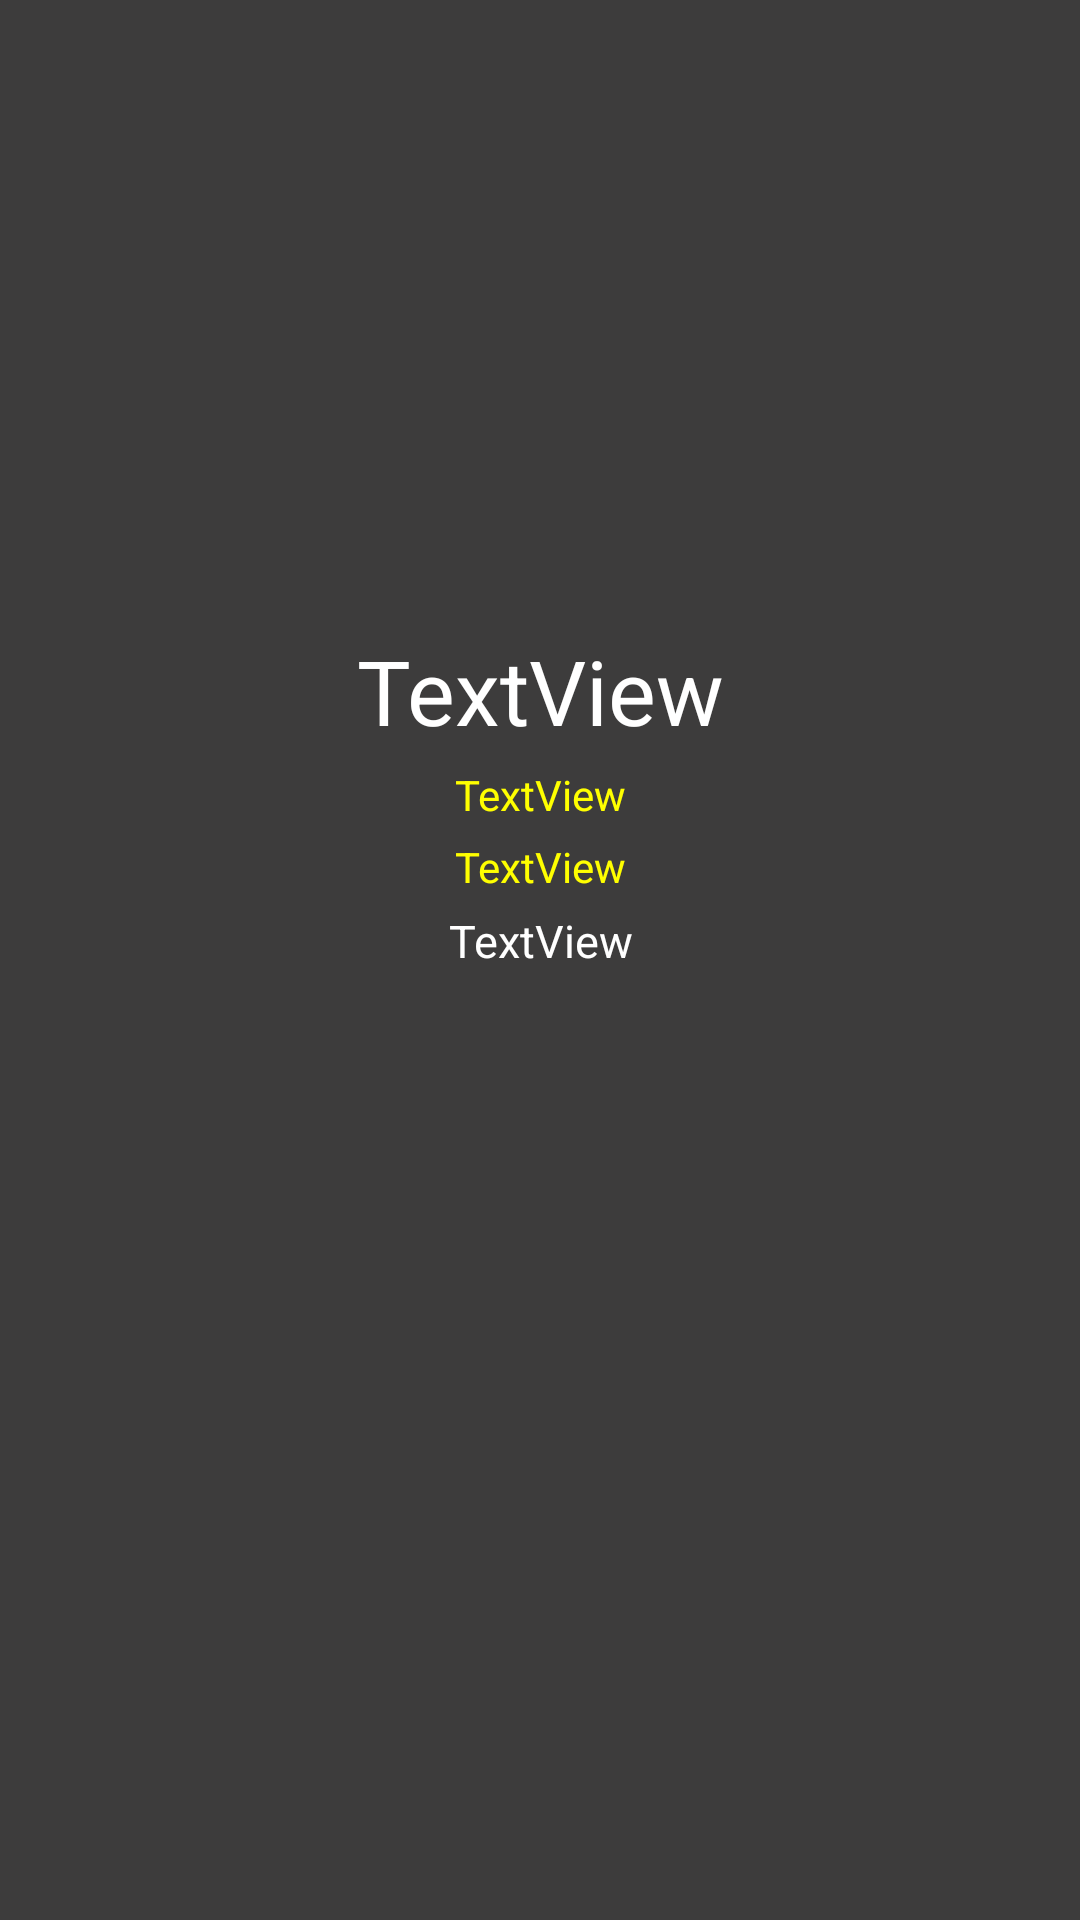

Reconstruct the res/layout file that produces this screen, plus the resources it refers to.
<!-- AndroidManifest.xml: application theme Theme.FlixsterV2 -->
<!-- res/layout/activity_detail.xml -->
<?xml version="1.0" encoding="utf-8"?>
<androidx.constraintlayout.widget.ConstraintLayout xmlns:android="http://schemas.android.com/apk/res/android"
    xmlns:app="http://schemas.android.com/apk/res-auto"
    xmlns:tools="http://schemas.android.com/tools"
    android:id="@+id/detailLayout"
    android:background="@color/grey"
    android:layout_width="match_parent"
    android:layout_height="match_parent"
    tools:context=".DetailActivity">

    <ImageView
        android:id="@+id/movieBackdrop"
        android:layout_width="match_parent"
        android:layout_height="200dp"
        app:layout_constraintEnd_toEndOf="parent"
        app:layout_constraintStart_toStartOf="parent"
        app:layout_constraintTop_toTopOf="parent"
        tools:srcCompat="@tools:sample/avatars" />

    <TextView
        android:id="@+id/movieTitleDetail"
        android:layout_width="0dp"
        android:layout_height="wrap_content"
        android:layout_marginTop="10dp"
        android:text="TextView"
        android:textSize="30sp"
        android:textAlignment="center"
        android:textColor="@color/white"
        app:layout_constraintEnd_toEndOf="parent"
        app:layout_constraintHorizontal_bias="0.498"
        app:layout_constraintStart_toStartOf="parent"
        app:layout_constraintTop_toBottomOf="@+id/movieBackdrop" />

    <TextView
        android:id="@+id/movieDescription"
        android:layout_width="0dp"
        android:layout_height="wrap_content"
        android:layout_marginTop="5dp"
        android:text="TextView"
        android:textSize="15sp"
        android:textAlignment="center"
        android:textColor="@color/white"
        app:layout_constraintEnd_toEndOf="parent"
        app:layout_constraintHorizontal_bias="0.0"
        app:layout_constraintStart_toStartOf="parent"
        app:layout_constraintTop_toBottomOf="@+id/moviePopularity" />

    <TextView
        android:id="@+id/movieReleaseDate"
        android:layout_width="0dp"
        android:layout_height="wrap_content"
        android:layout_marginTop="5dp"
        android:text="TextView"
        android:textAlignment="center"
        android:textColor="@color/yellow"
        app:layout_constraintEnd_toEndOf="parent"
        app:layout_constraintStart_toStartOf="parent"
        app:layout_constraintTop_toBottomOf="@+id/movieTitleDetail" />

    <TextView
        android:id="@+id/moviePopularity"
        android:layout_width="0dp"
        android:layout_height="wrap_content"
        android:layout_marginTop="5dp"
        android:text="TextView"
        android:textAlignment="center"
        android:textColor="@color/yellow"
        app:layout_constraintEnd_toEndOf="parent"
        app:layout_constraintHorizontal_bias="0.498"
        app:layout_constraintStart_toStartOf="parent"
        app:layout_constraintTop_toBottomOf="@+id/movieReleaseDate" />
</androidx.constraintlayout.widget.ConstraintLayout>
<!-- resources referenced by this layout -->
<resources>
  <color name="grey">#3D3C3C</color>
  <color name="white">#FFFFFFFF</color>
  <color name="yellow">#FFFF00</color>
  <style name="Theme.FlixsterV2" parent="Base.Theme.FlixsterV2" />
  <style name="Base.Theme.FlixsterV2" parent="Theme.Material3.DayNight.NoActionBar">
          
          
      </style>
</resources>
